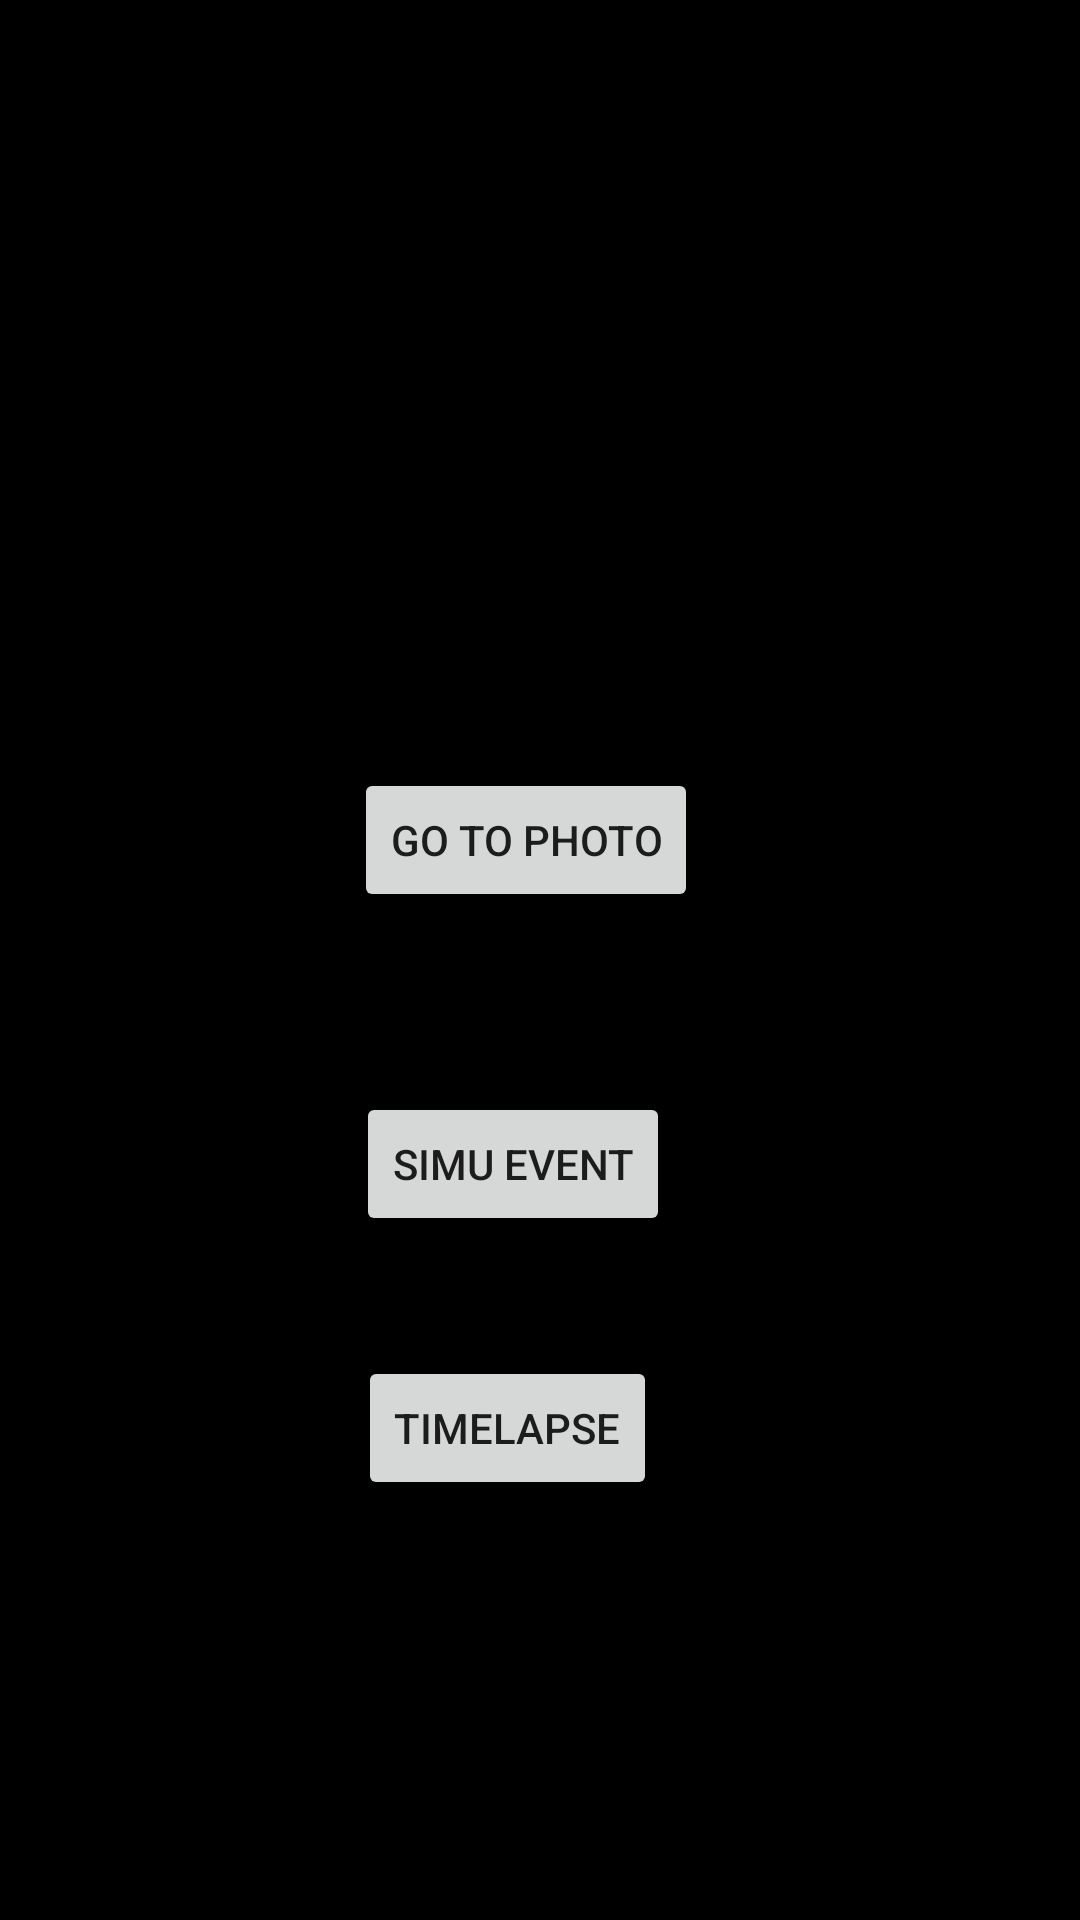

Here is an Android app screen rendered from its layout file. Give the layout XML and the strings, colors and styles it references.
<!-- AndroidManifest.xml: application theme Theme.BlobTimeLapse -->
<!-- res/layout/activity_main.xml -->
<?xml version="1.0" encoding="utf-8"?>
<androidx.constraintlayout.widget.ConstraintLayout xmlns:android="http://schemas.android.com/apk/res/android"
    xmlns:app="http://schemas.android.com/apk/res-auto"
    xmlns:tools="http://schemas.android.com/tools"
    android:id="@+id/main"
    android:layout_width="match_parent"
    android:layout_height="match_parent"
    android:background="@color/black"
    tools:context=".MainActivity">


    <Button
        android:id="@+id/launchPhotoButton"
        android:layout_width="wrap_content"
        android:layout_height="wrap_content"
        android:layout_marginTop="256dp"
        android:text="@string/go_to_photo"
        app:layout_constraintEnd_toEndOf="parent"
        app:layout_constraintHorizontal_bias="0.481"
        app:layout_constraintStart_toStartOf="parent"
        app:layout_constraintTop_toTopOf="parent"
        android:elevation="2dp"/>



    <Button
        android:id="@+id/simuEventButton"
        android:layout_width="wrap_content"
        android:layout_height="wrap_content"
        android:layout_marginTop="364dp"
        android:text="@string/event"
        app:layout_constraintEnd_toEndOf="parent"
        app:layout_constraintHorizontal_bias="0.465"
        app:layout_constraintStart_toStartOf="parent"
        app:layout_constraintTop_toTopOf="parent"
        android:elevation="2dp"/>

    <Button
        android:id="@+id/image_timelapse_button"
        android:layout_width="wrap_content"
        android:layout_height="wrap_content"
        android:layout_marginTop="452dp"
        android:text="@string/timelapse"
        app:layout_constraintEnd_toEndOf="parent"
        app:layout_constraintHorizontal_bias="0.458"
        app:layout_constraintStart_toStartOf="parent"
        app:layout_constraintTop_toTopOf="parent"
        android:elevation="2dp"/>

</androidx.constraintlayout.widget.ConstraintLayout>
<!-- resources referenced by this layout -->
<resources>
  <string name="event">Simu Event</string>
  <string name="go_to_photo">Go to Photo</string>
  <string name="timelapse">TimeLapse</string>
  <style name="Theme.BlobTimeLapse" parent="Theme.AppCompat.Light.DarkActionBar">
      
          <item name="android:statusBarColor">@color/black</item>
          <item name="android:windowLightStatusBar">false</item>
      </style>
  <!-- not gathered from this repository: default colours our renderer supplied (Android Studio template values) -->
  <color name="black">#FF000000</color>
</resources>
